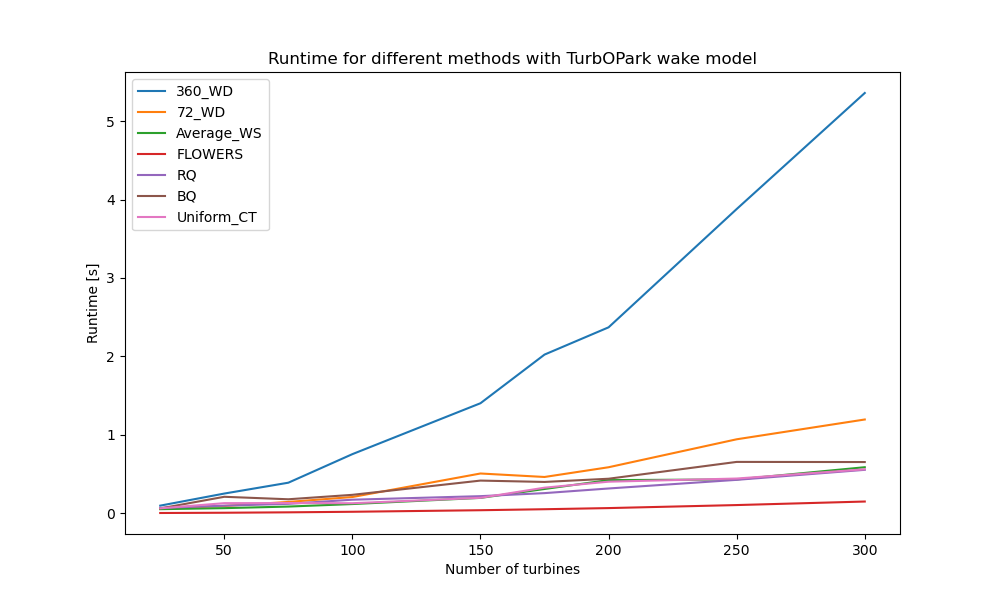

Data behind this chart, as committed beside it:
, 360_WD, 72_WD, Average_WS, FLOWERS, RQ, BQ, Uniform_CT
25, 0.09577, 0.05447, 0.05068, 0.001922, 0.06697, 0.06002, 0.06186
50, 0.2498, 0.09124, 0.06394, 0.005228, 0.09557, 0.2087, 0.1274
75, 0.3883, 0.1432, 0.08398, 0.01049, 0.1187, 0.177, 0.1292
100, 0.7526, 0.2057, 0.1161, 0.01758, 0.1716, 0.2336, 0.1265
150, 1.402, 0.5058, 0.1945, 0.03739, 0.2168, 0.4154, 0.1956
175, 2.022, 0.4614, 0.3082, 0.05005, 0.2554, 0.3981, 0.3249
200, 2.37, 0.5855, 0.4213, 0.0646, 0.3146, 0.4389, 0.4013
250, 3.879, 0.9421, 0.4301, 0.1031, 0.4248, 0.6536, 0.4415
300, 5.359, 1.195, 0.5857, 0.1482, 0.5525, 0.6518, 0.5593
